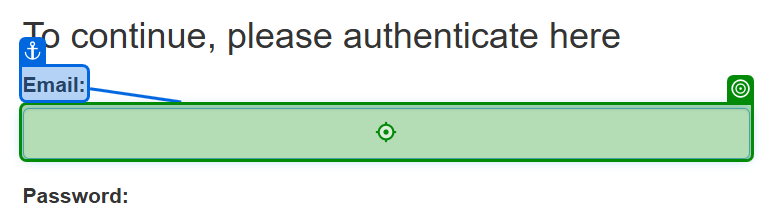
Task: Learninig Workflows
Workflow: Main

Step 1: type "SSS" into 'Email'

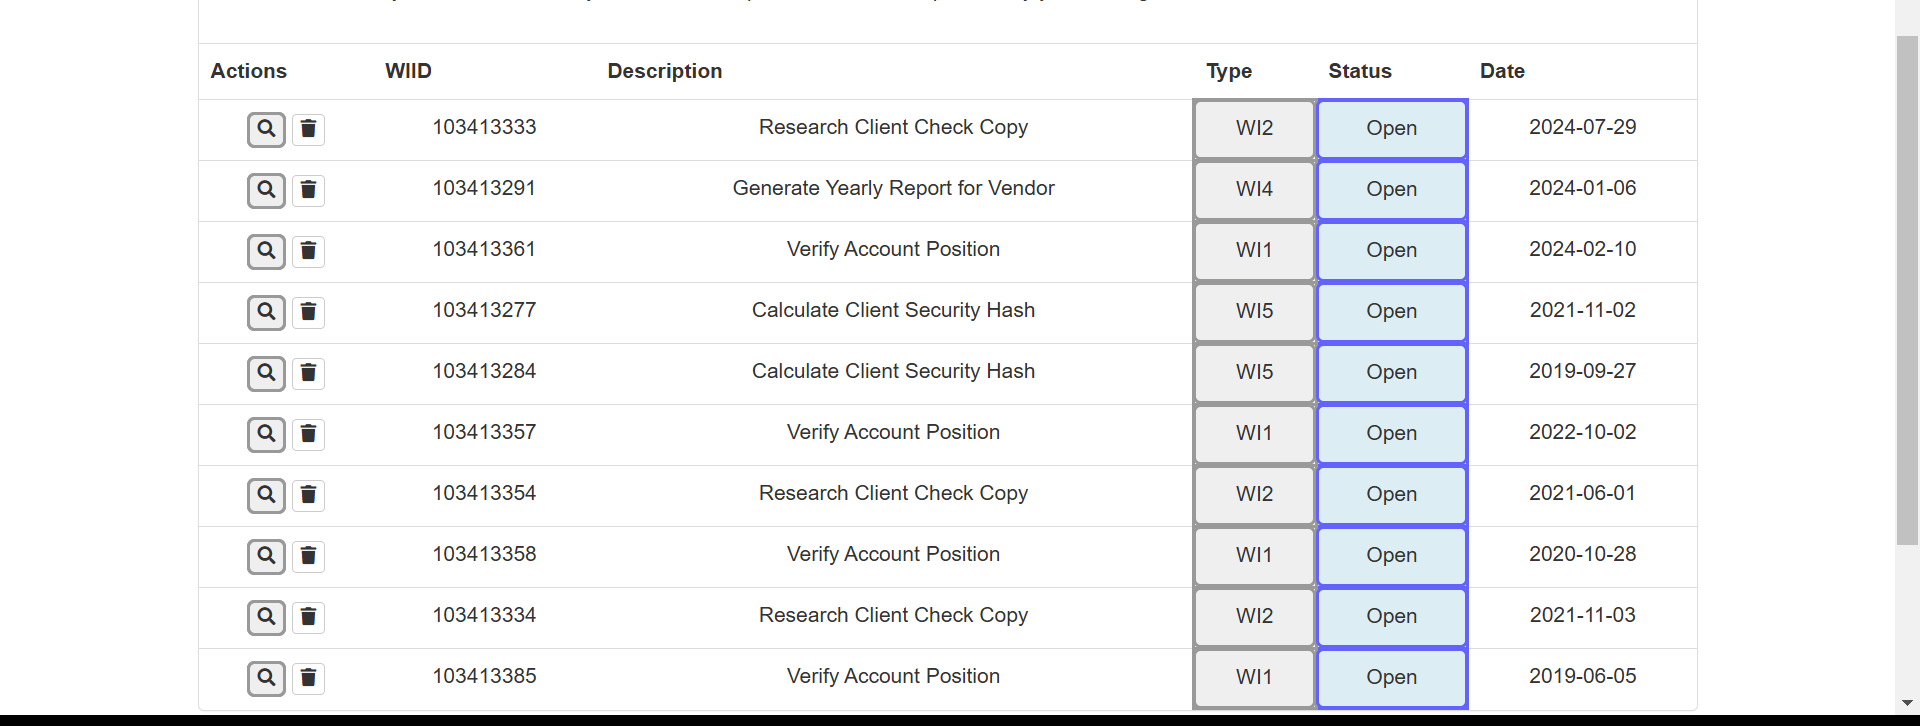
Step 2: For Each UI Element

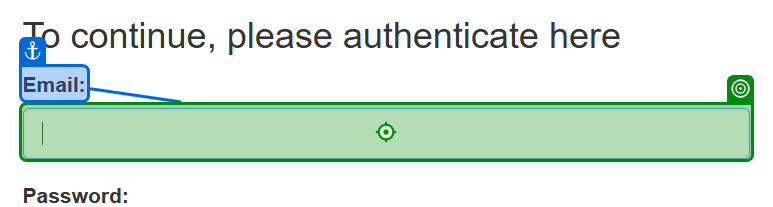
Step 3: type "SS" into 'Email'

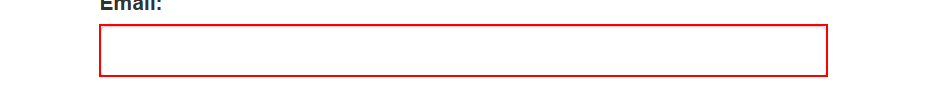
Step 4: type a value into the text box 'email'

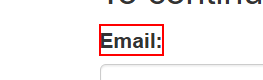
Step 5: Find Element 'DIV' on the label

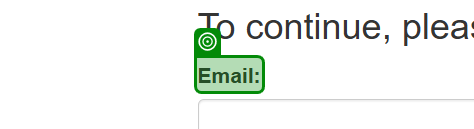
Step 6: get-attribute of 'Email(1)'

Step 7: get-attribute of the label (same screen as step 5)

Step 8: type "dd" into 'Email' (same screen as step 3)

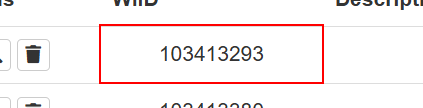
Step 9: Find Element 'TD' on the table cell

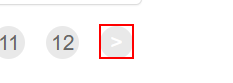
Step 10: click on the link in window 'ACME System 1 - Work Items' (chrome.exe)

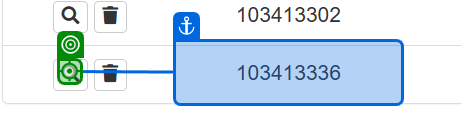
Step 11: click on '[number redacted]'

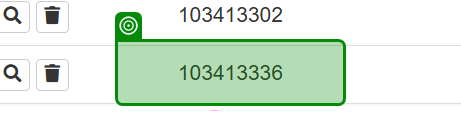
Step 12: check '[number redacted]'

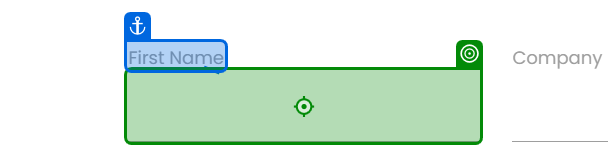
Step 13: type "df" into 'First Name'

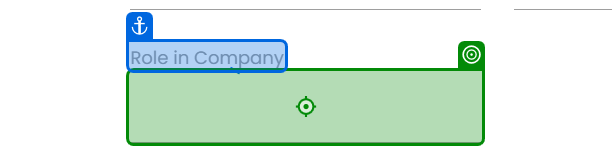
Step 14: type "aa" into 'First Name'

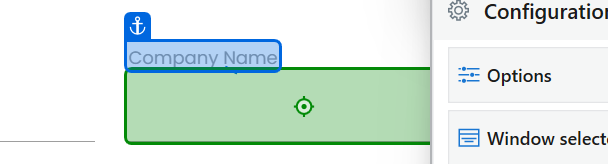
Step 15: type "dd" into 'Company Name'